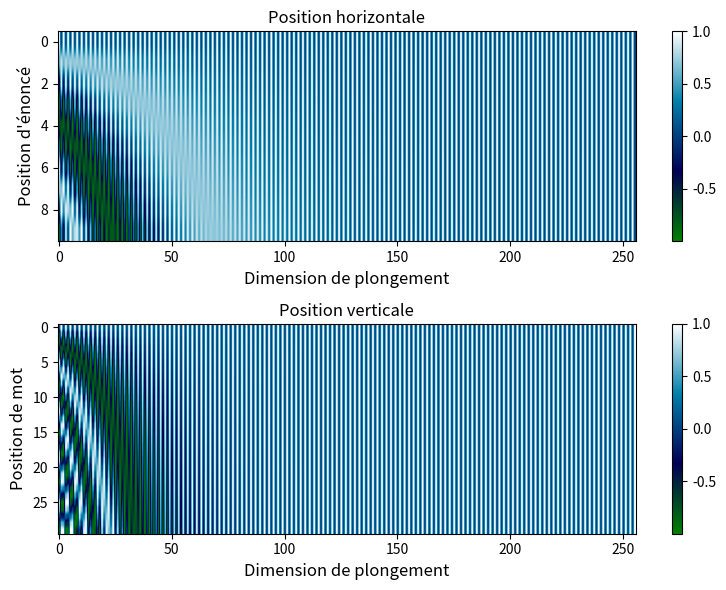
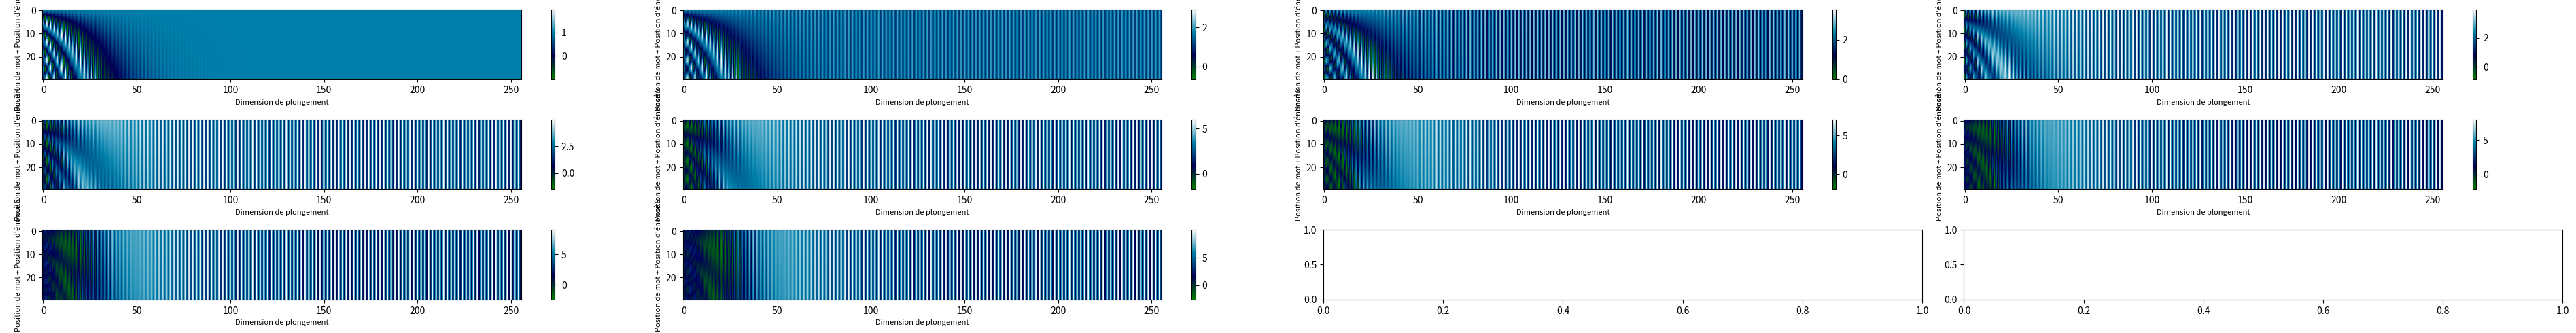
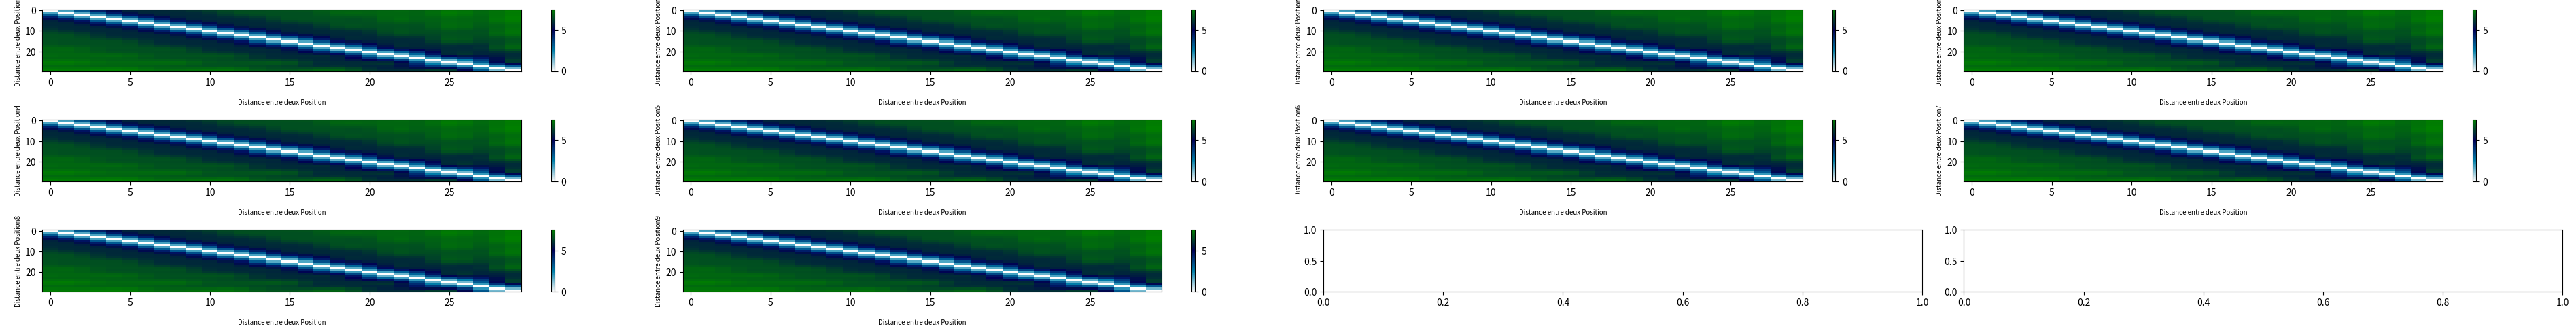

Reproduce these figures in Python, in order.
# -*- coding: utf-8 -*-
"""
Created on Fri Oct  9 15:34:22 2020

@author: belainine
"""

import numpy as np
import matplotlib.pyplot as plt
from matplotlib import cm
#plt.switch_backend('agg')
#import matplotlib.ticker as ticker

hidden_units = 100 # Dimension of embedding
vocab_size = 10 # Maximum sentence length
# Matrix of [[1, ..., 99], [1, ..., 99], ...]
i = np.tile(np.expand_dims(range(hidden_units), 0), [vocab_size, 1])
# Matrix of [[1, ..., 1], [2, ..., 2], ...]
pos = np.tile(np.expand_dims(range(vocab_size), 1), [1, hidden_units])
# Apply the intermediate funcitons
pos = np.multiply(pos, 1/10000.0)
i = np.multiply(i, 2.0/hidden_units)
matrix = np.power(pos, i)

n_position=30
n_position=30
d_pos_vec=256
d_pos_vec_v=256
def get_position_angle_vec(position,d_pos_vec_v):
            return [position / np.power(10000, 2 * (hid_j // 2) / d_pos_vec_v) for hid_j in range(d_pos_vec_v)]
position_enc = np.array([
    get_position_angle_vec(pos,d_pos_vec_v)#[pos / np.power(10000, 3*i/d_pos_vec_v) for i in range(d_pos_vec_v)]
    if pos != 0 else np.zeros(d_pos_vec_v) for pos in range(n_position)])

position_enc_h = np.array([
    get_position_angle_vec(pos,d_pos_vec)#[pos / np.power(10000, ((3*(j+1)))/d_pos_vec) for j in range(d_pos_vec)]
    if pos != 0 else np.zeros(d_pos_vec) for pos in range(d_pos_vec)])
position_enc = np.array([
    [pos / np.power(10000, ((2*(j+1)))/d_pos_vec_v) for j in range(d_pos_vec_v)]
    if pos != 0 else np.zeros(d_pos_vec_v) for pos in range(n_position)])
position_enc[:, 0::2] = np.sin(-position_enc[:, 0::2]) # dim 3i
position_enc[:, 1::2] = np.cos(position_enc[:, 1::2]) # dim 3i+1
#position_enc[:, 2::3] = np.power(position_enc[:, 2::3],0) # dim 3i+2
# Apply the sine function to the even colums


position_enc_h[:, 0::2] = np.cos(position_enc_h[:, 0::2]) # dim 3i
position_enc_h[:, 1::2] = np.sin(position_enc_h[:, 1::2]) # dim 3i+1
#position_enc_h[:, 2::3] = np.cos(position_enc_h[:, 2::3]) # dim 3i+1

# Plot
position_enc_v=position_enc
position_enc_h=position_enc_h
end_indxs=[[k for k in range(10)] for i in range(int(d_pos_vec/20))]
plt.rcParams["figure.figsize"] = (8,6)
fig = plt.figure(figsize=(7, 9))
fig, (ax,ax1) = plt.subplots(nrows=2)#plt.subplots(nrows=2)
position_enc_h = np.array([position_enc_h[i] for i in range(int(d_pos_vec))])
im1 = ax.imshow(position_enc_h[0:10], cmap='ocean', aspect='auto')
#im = ax.imshow(position_enc_h[0:40], cmap=cm.coolwarm, aspect='auto')
ax.set_ylabel('Position d\'énoncé',fontsize=12)
ax.set_xlabel('Dimension de plongement',fontsize=12)
ax.set_title(r'Position horizontale',fontsize=12)
fig.colorbar(im1, shrink=1,  ax=ax)

#------------------------------------
#position_enc_v = position_enc_v 
im = ax1.imshow(position_enc_v[0:n_position], cmap='ocean', aspect='auto')
#im = ax1.imshow(position_enc_v[0:40], cmap=cm.coolwarm, aspect='auto')
ax1.set_ylabel('Position de mot',fontsize=12)
ax1.set_xlabel('Dimension de plongement',fontsize=12)
ax1.set_title(r'Position verticale',fontsize=12)
fig.colorbar(im, shrink=1,  ax=ax1)
# Tweak spacing to prevent clipping of ylabel
fig.tight_layout()
fig.savefig("test.png")
plt.show()
plt.rcParams["figure.figsize"] = (38,5)

fig, (ax) = plt.subplots(nrows=3,ncols=4)
#------------------------------------
for i in range(10):
    position_enc_v = position_enc_v + position_enc_h[i]
    
    k,j=i//4,i%4
    im = ax[k,j].imshow(position_enc_v[0:n_position], cmap='ocean', aspect='auto')
    #im = ax1.imshow(position_enc_v[0:40], cmap=cm.coolwarm, aspect='auto')
    ax[k,j].set_ylabel('\nPosition de mot + Position d\'énoncé '+str(i),fontsize=8)
    ax[k,j].set_xlabel('Dimension de plongement',fontsize=8)
    #ax[k,j].set_title(r'Word position + utterance position '+str(i),fontsize=10)
    fig.colorbar(im, shrink=1,  ax=ax[k,j])
# Tweak spacing to prevent clipping of ylabel
fig.tight_layout()
fig.savefig("test.png")
plt.show()

fig, (ax) = plt.subplots(nrows=3,ncols=4)
#------------------------------------
for i in range(10):
    position_enc_cube = position_enc_v + position_enc_h[i]
    position_enc_cube=np.linalg.norm(position_enc_cube[:, None, :] - position_enc_cube[None, :, :], axis=-1)
    k,j=i//4,i%4
    im = ax[k,j].imshow(position_enc_cube, cmap='ocean_r', aspect='auto')
    #im = ax1.imshow(position_enc_v[0:40], cmap=cm.coolwarm, aspect='auto')
    #ax[k,j].set_ylabel('\nPosition de mot + Position d\'énoncé '+str(i),fontsize=8)
    #ax[k,j].set_xlabel('Dimension de plongement',fontsize=8)
    
    ax[k,j].set_ylabel('\nDistance entre deux Position'+str(i),fontsize=7)
    ax[k,j].set_xlabel('\nDistance entre deux Position',fontsize=7)
    #ax[k,j].set_title(r'Word position + utterance position '+str(i),fontsize=10)
    fig.colorbar(im, shrink=1,  ax=ax[k,j])
# Tweak spacing to prevent clipping of ylabel
fig.tight_layout()
fig.savefig("test.png")
plt.show()
